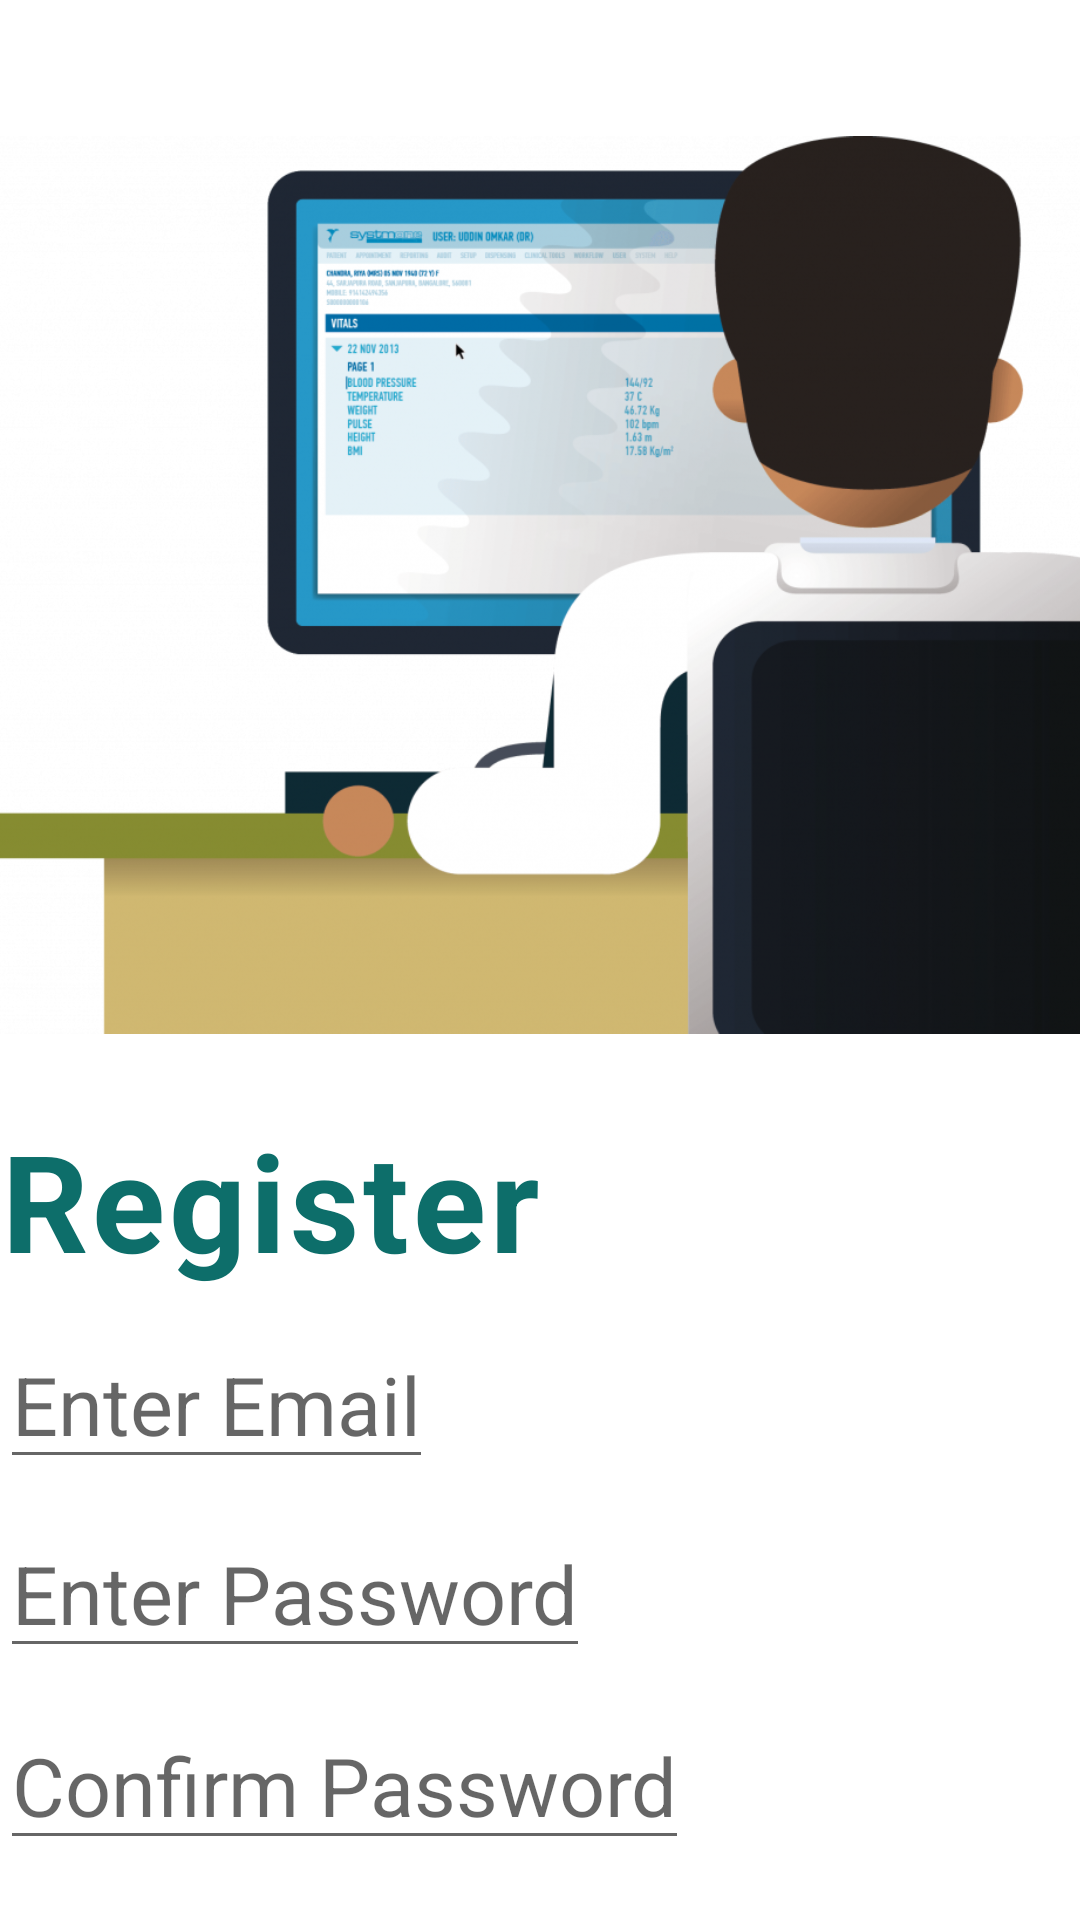

Write the Android layout XML for this screen, with the resource values it uses.
<!-- AndroidManifest.xml: application theme Theme.BasicUiUxDesign -->
<!-- res/layout/register.xml -->
<?xml version="1.0" encoding="utf-8"?>
<LinearLayout
    xmlns:android="http://schemas.android.com/apk/res/android"
    android:layout_width="match_parent"
    android:layout_height="match_parent"
    android:orientation="vertical"
    android:layout_gravity="center_horizontal">


    <ImageView
        android:layout_width="400dp"
        android:layout_height="350dp"
        android:layout_marginTop="20dp"
        android:src="@drawable/hii" />


    <TextView
        android:layout_width="wrap_content"
        android:layout_height="wrap_content"
        android:text="Register"
        android:textColor="#0d6e6a"
        android:textStyle="bold"
        android:textSize="45dp"
        android:letterSpacing="0.03"/>
    <EditText
        android:layout_width="wrap_content"
        android:layout_height="wrap_content"
        android:textSize="27dp"
        android:layout_marginTop="10dp"
        android:hint="Enter Email" />

    <EditText
        android:layout_width="wrap_content"
        android:layout_height="wrap_content"
        android:textSize="27dp"
        android:layout_marginTop="10dp"
        android:hint="Enter Password" />

    <EditText
        android:layout_width="wrap_content"
        android:layout_height="wrap_content"
        android:textSize="27dp"
        android:layout_marginTop="11dp"
        android:hint="Confirm Password" />


    <Button
        android:layout_width="wrap_content"
        android:layout_height="wrap_content"
        android:text="Login "
        android:textSize="25dp"
        android:layout_marginTop="11dp" />

    <TextView
        android:layout_width="wrap_content"
        android:layout_height="wrap_content"
        android:text="Already have an account? signin"
        android:textColor="#0d6e6a"
        android:textStyle="bold"
        android:textSize="22dp"
        android:layout_marginTop="10dp"
        android:paddingLeft="44dp"
        android:letterSpacing="0.03"/>


</LinearLayout>
<!-- resources referenced by this layout -->
<resources>
  <!-- drawable hii: png bitmap (drawable, 486208 bytes) -->
  <style name="Theme.BasicUiUxDesign" parent="Theme.MaterialComponents.DayNight.DarkActionBar">
          
          <item name="colorPrimary">@color/purple_500</item>
          <item name="colorPrimaryVariant">@color/purple_700</item>
          <item name="colorOnPrimary">@color/white</item>
          
          <item name="colorSecondary">@color/teal_200</item>
          <item name="colorSecondaryVariant">@color/teal_700</item>
          <item name="colorOnSecondary">@color/black</item>
          
          <item name="android:statusBarColor" tools:targetApi="l">?attr/colorPrimaryVariant</item>
          
      </style>
  <!-- not gathered from this repository: default colours our renderer supplied (Android Studio template values) -->
  <color name="purple_500">#FF6200EE</color>
  <color name="purple_700">#FF3700B3</color>
  <color name="teal_200">#FF03DAC5</color>
  <color name="teal_700">#FF018786</color>
  <color name="black">#FF000000</color>
  <color name="white">#FFFFFFFF</color>
</resources>
